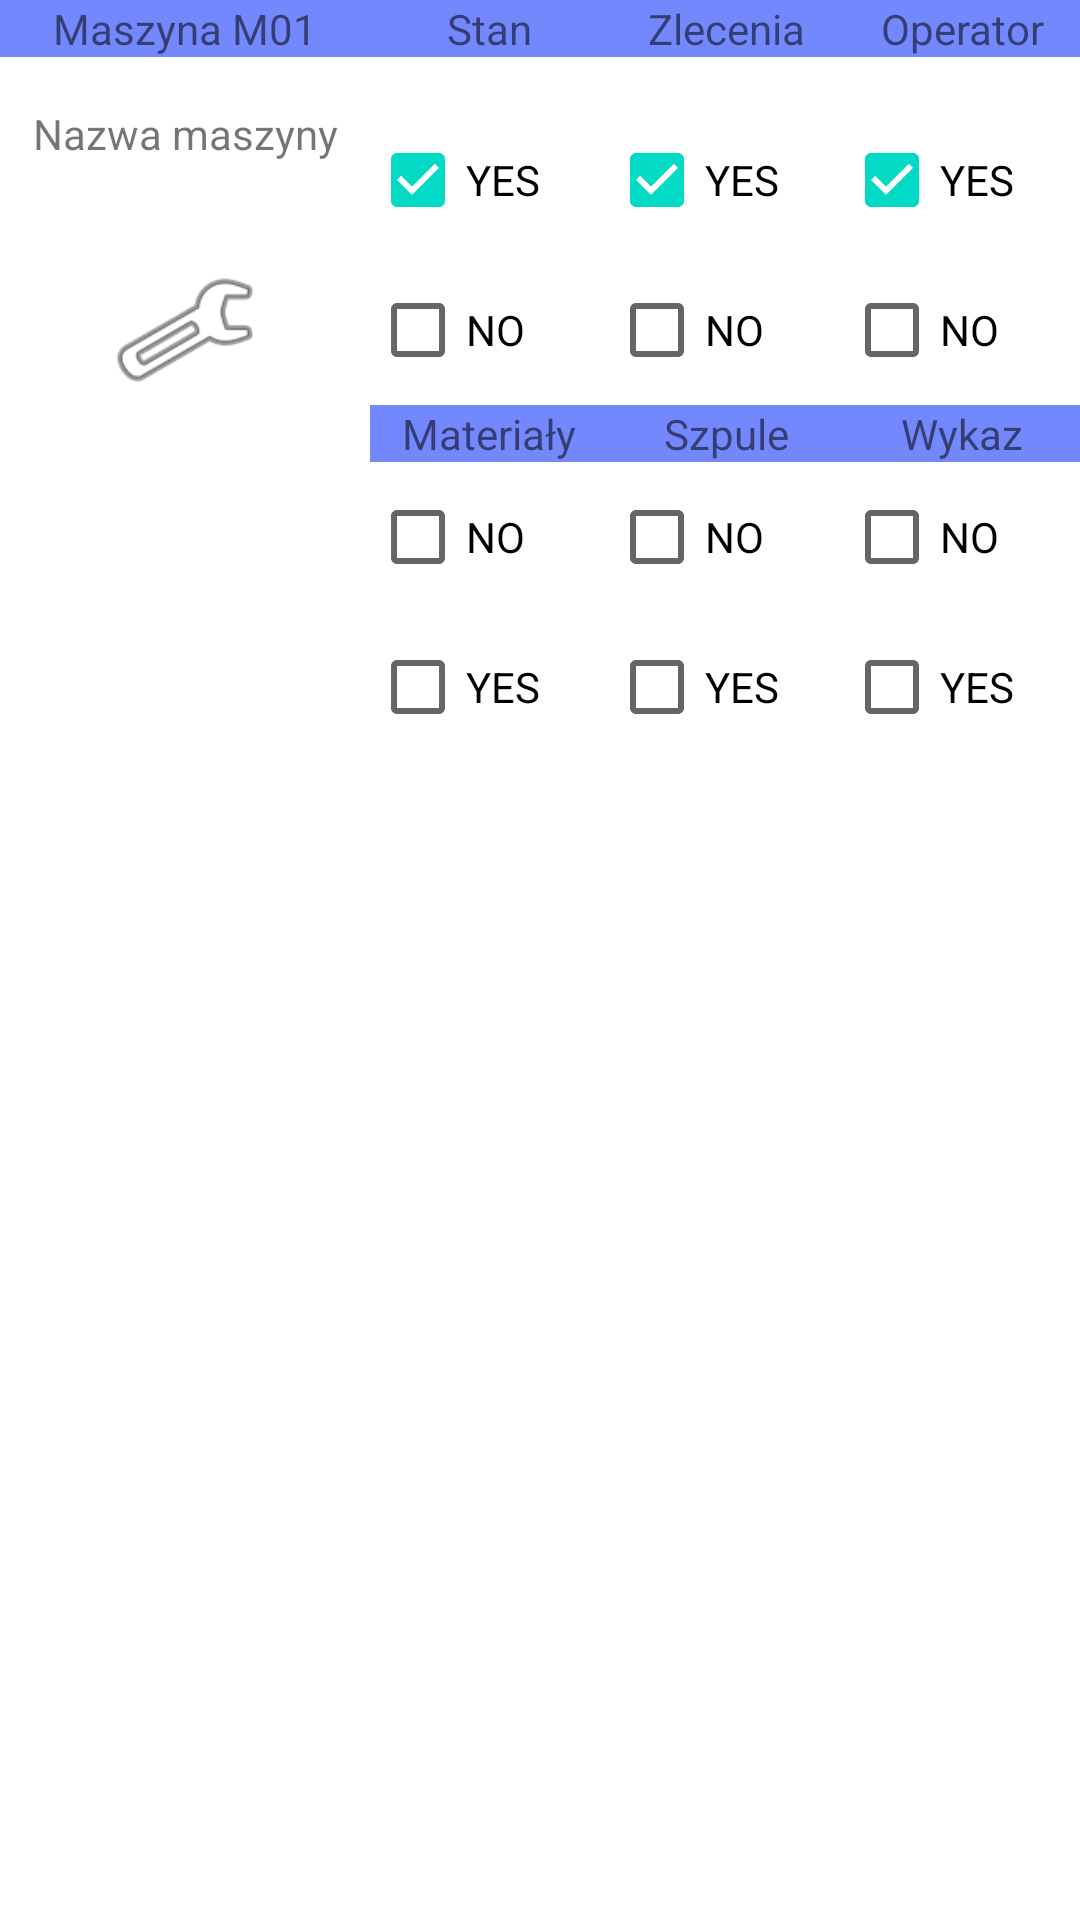

Android layout source for this screen:
<!-- AndroidManifest.xml: application theme Theme.ProjectTech_v4 -->
<!-- res/layout/fragment_maszyna02.xml -->
<?xml version="1.0" encoding="utf-8"?>
<androidx.constraintlayout.widget.ConstraintLayout  xmlns:android="http://schemas.android.com/apk/res/android"
    xmlns:app="http://schemas.android.com/apk/res-auto"
    xmlns:tools="http://schemas.android.com/tools"
    android:layout_width="match_parent"
    android:layout_height="match_parent"
    android:textAlignment="center"
    tools:context=".Maszyna02">

    
    <TableLayout
        android:id="@+id/tableLayout1"
        android:layout_width="0dp"
        android:layout_height="0dp"
        app:layout_constraintBottom_toBottomOf="parent"
        app:layout_constraintEnd_toEndOf="parent"
        app:layout_constraintHorizontal_bias="0.0"
        app:layout_constraintStart_toStartOf="parent"
        app:layout_constraintTop_toTopOf="parent"
        app:layout_constraintVertical_bias="0.0">

        <TableRow
            android:layout_width="match_parent"
            android:layout_height="match_parent"
            android:orientation="vertical">

            <TextView
                android:id="@+id/textView1"
                android:layout_width="wrap_content"
                android:layout_height="wrap_content"
                android:layout_weight="1"
                android:background="#7388FD"
                android:text="Maszyna M01"
                android:textAlignment="center" />

            <TextView
                android:id="@+id/textView2"
                android:layout_width="wrap_content"
                android:layout_height="wrap_content"
                android:layout_weight="1"
                android:background="#7388FD"
                android:text="Stan"
                android:textAlignment="center" />

            <TextView
                android:id="@+id/textView3"
                android:layout_width="wrap_content"
                android:layout_height="wrap_content"
                android:layout_weight="1"
                android:background="#7388FD"
                android:text="Zlecenia"
                android:textAlignment="center" />

            <TextView
                android:id="@+id/textView4"
                android:layout_width="wrap_content"
                android:layout_height="wrap_content"
                android:layout_weight="1"
                android:background="#7388FD"
                android:text="Operator"
                android:textAlignment="center" />
        </TableRow>

        <TableRow
            android:id="@+id/tableRow"
            android:layout_width="match_parent"
            android:layout_height="match_parent"
            android:layout_marginTop="16dp"
            android:orientation="vertical">

            <TextView
                android:id="@+id/textView5"
                android:layout_width="wrap_content"
                android:layout_height="match_parent"
                android:layout_weight="1"
                android:text="Nazwa maszyny"
                android:textAlignment="center" />

            <CheckBox
                android:id="@+id/checkBox1"
                android:layout_width="wrap_content"
                android:layout_height="50dp"
                android:layout_weight="1"
                android:checked="true"
                android:text="YES" />

            <CheckBox
                android:id="@+id/checkBox2"
                android:layout_width="wrap_content"
                android:layout_height="50dp"
                android:layout_weight="1"
                android:checked="true"
                android:text="YES" />

            <CheckBox
                android:id="@+id/checkBox3"
                android:layout_width="wrap_content"
                android:layout_height="50dp"
                android:layout_weight="1"
                android:checked="true"
                android:text="YES" />

        </TableRow>

        <TableRow
            android:id="@+id/tableRow2"
            android:layout_width="match_parent"
            android:layout_height="match_parent"
            android:orientation="vertical">

            <ImageView
                android:id="@+id/imageView1"
                android:layout_width="94dp"
                android:layout_height="match_parent"
                android:layout_weight="1"
                app:srcCompat="@android:drawable/ic_menu_preferences" />

            <CheckBox
                android:id="@+id/checkBox4"
                android:layout_width="wrap_content"
                android:layout_height="50dp"
                android:layout_weight="1"
                android:text="NO" />

            <CheckBox
                android:id="@+id/checkBox5"
                android:layout_width="wrap_content"
                android:layout_height="50dp"
                android:layout_weight="1"
                android:text="NO" />

            <CheckBox
                android:id="@+id/checkBox6"
                android:layout_width="wrap_content"
                android:layout_height="50dp"
                android:layout_weight="1"
                android:text="NO" />

        </TableRow>

        <TableRow
            android:id="@+id/tableRow3"
            android:layout_width="match_parent"
            android:layout_height="match_parent"
            android:orientation="vertical">

            <TextView
                android:id="@+id/textView11"
                android:layout_width="wrap_content"
                android:layout_height="wrap_content"
                android:layout_weight="1"
                android:visibility="invisible" />

            <TextView
                android:id="@+id/textView12"
                android:layout_width="wrap_content"
                android:layout_height="wrap_content"
                android:layout_weight="1"
                android:background="#7388FD"
                android:text="Materiały"
                android:textAlignment="center" />

            <TextView
                android:id="@+id/textView13"
                android:layout_width="wrap_content"
                android:layout_height="wrap_content"
                android:layout_weight="1"
                android:background="#7388FD"
                android:text="Szpule"
                android:textAlignment="center" />

            <TextView
                android:id="@+id/textView14"
                android:layout_width="wrap_content"
                android:layout_height="wrap_content"
                android:layout_weight="1"
                android:background="#7388FD"
                android:text="Wykaz"
                android:textAlignment="center" />
        </TableRow>

        <TableRow
            android:layout_width="match_parent"
            android:layout_height="match_parent"
            android:orientation="vertical">

            <TextView
                android:id="@+id/textView15"
                android:layout_width="63dp"
                android:layout_height="match_parent"
                android:layout_weight="1"
                android:textAlignment="center"
                android:visibility="invisible" />

            <CheckBox
                android:id="@+id/checkBox14"
                android:layout_width="wrap_content"
                android:layout_height="50dp"
                android:layout_weight="1"
                android:text="NO" />

            <CheckBox
                android:id="@+id/checkBox15"
                android:layout_width="wrap_content"
                android:layout_height="50dp"
                android:layout_weight="1"
                android:text="NO" />

            <CheckBox
                android:id="@+id/checkBox16"
                android:layout_width="wrap_content"
                android:layout_height="50dp"
                android:layout_weight="1"
                android:text="NO" />

        </TableRow>

        <TableRow
            android:id="@+id/tableRow4"
            android:layout_width="match_parent"
            android:layout_height="match_parent"
            android:orientation="vertical">

            <TextView
                android:id="@+id/textView16"
                android:layout_width="63dp"
                android:layout_height="match_parent"
                android:layout_weight="1"
                android:textAlignment="center"
                android:visibility="invisible" />

            <CheckBox
                android:id="@+id/checkBox11"
                android:layout_width="wrap_content"
                android:layout_height="50dp"
                android:layout_weight="1"
                android:text="YES"
                tools:ignore="TouchTargetSizeCheck,TouchTargetSizeCheck" />

            <CheckBox
                android:id="@+id/checkBox12"
                android:layout_width="wrap_content"
                android:layout_height="50dp"
                android:layout_weight="1"
                android:text="YES" />

            <CheckBox
                android:id="@+id/checkBox13"
                android:layout_width="wrap_content"
                android:layout_height="50dp"
                android:layout_weight="1"
                android:text="YES" />

        </TableRow>

    </TableLayout>

</androidx.constraintlayout.widget.ConstraintLayout>
<!-- resources referenced by this layout -->
<resources>
  <style name="Theme.ProjectTech_v4" parent="Theme.MaterialComponents.DayNight.DarkActionBar">
          
          <item name="colorPrimary">@color/purple_500</item>
          <item name="colorPrimaryVariant">@color/purple_700</item>
          <item name="colorOnPrimary">@color/white</item>
          
          <item name="colorSecondary">@color/teal_200</item>
          <item name="colorSecondaryVariant">@color/teal_700</item>
          <item name="colorOnSecondary">@color/black</item>
          
          <item name="android:statusBarColor">?attr/colorPrimaryVariant</item>
          
      </style>
  <!-- not gathered from this repository: default colours our renderer supplied (Android Studio template values) -->
  <color name="purple_500">#FF6200EE</color>
  <color name="purple_700">#FF3700B3</color>
  <color name="teal_200">#FF03DAC5</color>
  <color name="teal_700">#FF018786</color>
  <color name="black">#FF000000</color>
  <color name="white">#FFFFFFFF</color>
</resources>
